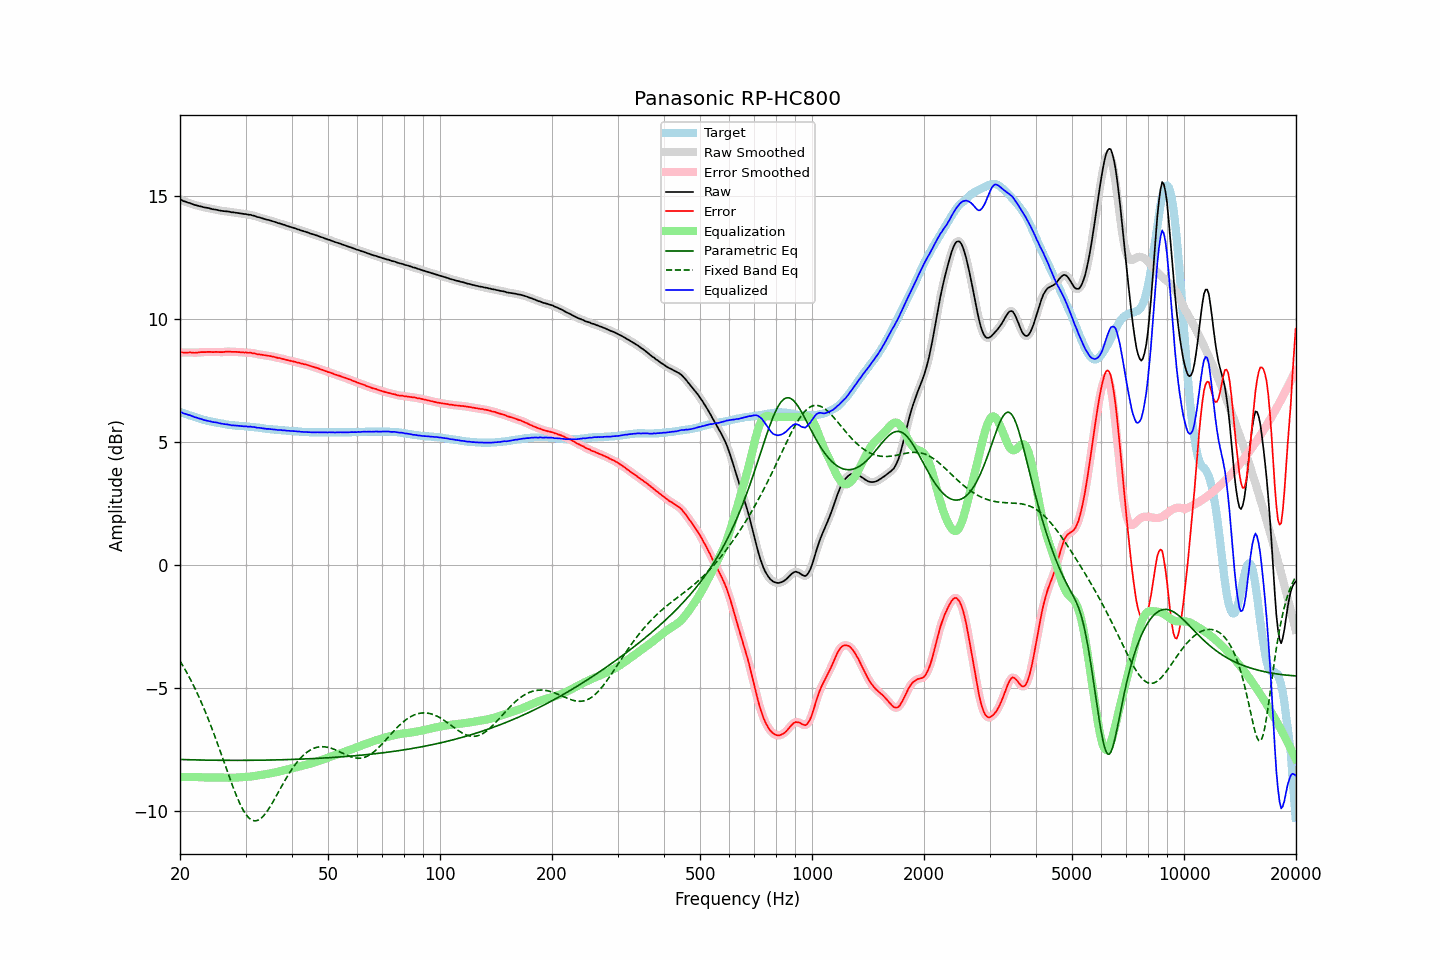

Data behind this chart, as committed beside it:
frequency, raw, error, smoothed, error_smoothed, equalization, parametric_eq, fixed_band_eq, equalized_raw, equalized_smoothed, target
20.00, 14.84, 8.63, 14.84, 8.63, -8.63, -7.91, -3.91, 6.21, 6.21, 6.21
20.20, 14.82, 8.63, 14.81, 8.63, -8.63, -7.91, -4.02, 6.19, 6.18, 6.19
20.40, 14.78, 8.62, 14.78, 8.62, -8.62, -7.91, -4.13, 6.15, 6.16, 6.16
20.61, 14.76, 8.62, 14.76, 8.62, -8.62, -7.92, -4.24, 6.14, 6.14, 6.14
20.81, 14.74, 8.62, 14.74, 8.62, -8.62, -7.92, -4.35, 6.12, 6.12, 6.12
21.02, 14.71, 8.62, 14.72, 8.62, -8.62, -7.92, -4.47, 6.09, 6.10, 6.09
21.23, 14.70, 8.63, 14.69, 8.62, -8.62, -7.92, -4.60, 6.08, 6.08, 6.07
21.44, 14.67, 8.62, 14.67, 8.62, -8.62, -7.92, -4.72, 6.05, 6.05, 6.05
21.66, 14.65, 8.62, 14.65, 8.62, -8.62, -7.93, -4.85, 6.03, 6.03, 6.03
21.87, 14.62, 8.61, 14.62, 8.61, -8.62, -7.93, -4.98, 6.00, 6.00, 6.01
22.09, 14.61, 8.62, 14.61, 8.62, -8.62, -7.93, -5.12, 5.99, 5.98, 5.99
22.31, 14.59, 8.62, 14.59, 8.62, -8.63, -7.93, -5.26, 5.96, 5.96, 5.97
22.54, 14.57, 8.63, 14.57, 8.63, -8.63, -7.93, -5.40, 5.94, 5.94, 5.94
22.76, 14.56, 8.64, 14.55, 8.64, -8.63, -7.93, -5.55, 5.93, 5.92, 5.92
22.99, 14.54, 8.64, 14.54, 8.64, -8.64, -7.93, -5.70, 5.90, 5.90, 5.90
23.22, 14.52, 8.64, 14.52, 8.64, -8.64, -7.94, -5.85, 5.88, 5.88, 5.88
23.45, 14.51, 8.64, 14.51, 8.64, -8.64, -7.94, -6.01, 5.87, 5.87, 5.87
23.69, 14.50, 8.65, 14.50, 8.65, -8.65, -7.94, -6.17, 5.85, 5.85, 5.85
23.92, 14.49, 8.65, 14.49, 8.65, -8.65, -7.94, -6.34, 5.84, 5.84, 5.84
24.16, 14.47, 8.65, 14.47, 8.65, -8.65, -7.94, -6.50, 5.82, 5.82, 5.82
24.40, 14.45, 8.64, 14.45, 8.64, -8.65, -7.94, -6.68, 5.80, 5.81, 5.81
24.65, 14.44, 8.64, 14.44, 8.64, -8.64, -7.94, -6.85, 5.79, 5.79, 5.80
24.89, 14.43, 8.65, 14.43, 8.64, -8.64, -7.94, -7.03, 5.79, 5.78, 5.78
25.14, 14.42, 8.65, 14.42, 8.65, -8.64, -7.94, -7.21, 5.78, 5.77, 5.77
25.39, 14.40, 8.64, 14.40, 8.64, -8.64, -7.94, -7.39, 5.76, 5.76, 5.76
25.65, 14.39, 8.64, 14.39, 8.64, -8.64, -7.94, -7.57, 5.75, 5.75, 5.75
25.91, 14.38, 8.64, 14.38, 8.64, -8.65, -7.94, -7.76, 5.73, 5.73, 5.74
26.16, 14.37, 8.64, 14.37, 8.64, -8.65, -7.95, -7.94, 5.72, 5.72, 5.73
26.43, 14.36, 8.65, 14.36, 8.65, -8.65, -7.95, -8.13, 5.71, 5.71, 5.71
26.69, 14.36, 8.66, 14.36, 8.66, -8.65, -7.95, -8.31, 5.71, 5.71, 5.70
26.96, 14.35, 8.66, 14.35, 8.66, -8.65, -7.95, -8.50, 5.70, 5.69, 5.69
27.23, 14.34, 8.66, 14.34, 8.66, -8.65, -7.95, -8.68, 5.68, 5.68, 5.68
27.50, 14.32, 8.65, 14.33, 8.65, -8.65, -7.95, -8.86, 5.66, 5.67, 5.67
27.77, 14.32, 8.65, 14.32, 8.65, -8.65, -7.95, -9.03, 5.67, 5.66, 5.67
28.05, 14.31, 8.65, 14.31, 8.65, -8.65, -7.95, -9.20, 5.66, 5.66, 5.66
28.33, 14.30, 8.65, 14.30, 8.65, -8.65, -7.95, -9.37, 5.65, 5.65, 5.65
28.62, 14.29, 8.64, 14.29, 8.64, -8.64, -7.95, -9.52, 5.65, 5.65, 5.65
28.90, 14.28, 8.64, 14.28, 8.64, -8.64, -7.95, -9.67, 5.64, 5.64, 5.64
29.19, 14.27, 8.63, 14.27, 8.63, -8.63, -7.95, -9.80, 5.64, 5.63, 5.64
29.48, 14.26, 8.63, 14.26, 8.63, -8.63, -7.95, -9.93, 5.63, 5.63, 5.63
29.78, 14.25, 8.62, 14.25, 8.62, -8.63, -7.95, -10.04, 5.62, 5.63, 5.63
30.08, 14.25, 8.63, 14.24, 8.62, -8.62, -7.95, -10.14, 5.63, 5.62, 5.62
30.38, 14.23, 8.61, 14.23, 8.62, -8.62, -7.95, -10.22, 5.61, 5.62, 5.62
30.68, 14.22, 8.61, 14.22, 8.61, -8.61, -7.95, -10.29, 5.61, 5.61, 5.61
30.99, 14.22, 8.62, 14.21, 8.61, -8.60, -7.94, -10.34, 5.62, 5.61, 5.60
31.30, 14.19, 8.59, 14.20, 8.60, -8.59, -7.94, -10.38, 5.59, 5.60, 5.60
31.61, 14.18, 8.59, 14.18, 8.59, -8.58, -7.94, -10.40, 5.59, 5.59, 5.59
31.93, 14.16, 8.58, 14.15, 8.57, -8.57, -7.94, -10.40, 5.58, 5.58, 5.58
32.24, 14.13, 8.55, 14.14, 8.56, -8.56, -7.94, -10.39, 5.57, 5.57, 5.58
32.57, 14.12, 8.55, 14.12, 8.55, -8.55, -7.94, -10.36, 5.57, 5.56, 5.57
32.89, 14.10, 8.54, 14.10, 8.54, -8.54, -7.94, -10.32, 5.56, 5.56, 5.56
33.22, 14.08, 8.53, 14.08, 8.53, -8.53, -7.94, -10.27, 5.55, 5.55, 5.55
33.55, 14.06, 8.52, 14.06, 8.52, -8.52, -7.94, -10.20, 5.54, 5.54, 5.54
33.89, 14.04, 8.51, 14.04, 8.51, -8.51, -7.94, -10.12, 5.53, 5.53, 5.53
34.23, 14.02, 8.50, 14.02, 8.50, -8.50, -7.94, -10.03, 5.52, 5.52, 5.52
34.57, 14.01, 8.49, 14.01, 8.49, -8.49, -7.93, -9.94, 5.52, 5.52, 5.52
34.92, 13.99, 8.48, 13.99, 8.48, -8.48, -7.93, -9.83, 5.51, 5.51, 5.51
35.27, 13.97, 8.47, 13.97, 8.47, -8.46, -7.93, -9.73, 5.50, 5.51, 5.50
35.62, 13.95, 8.45, 13.95, 8.45, -8.45, -7.93, -9.61, 5.50, 5.50, 5.50
35.97, 13.93, 8.44, 13.93, 8.44, -8.44, -7.93, -9.50, 5.49, 5.49, 5.49
... 635 more rows
